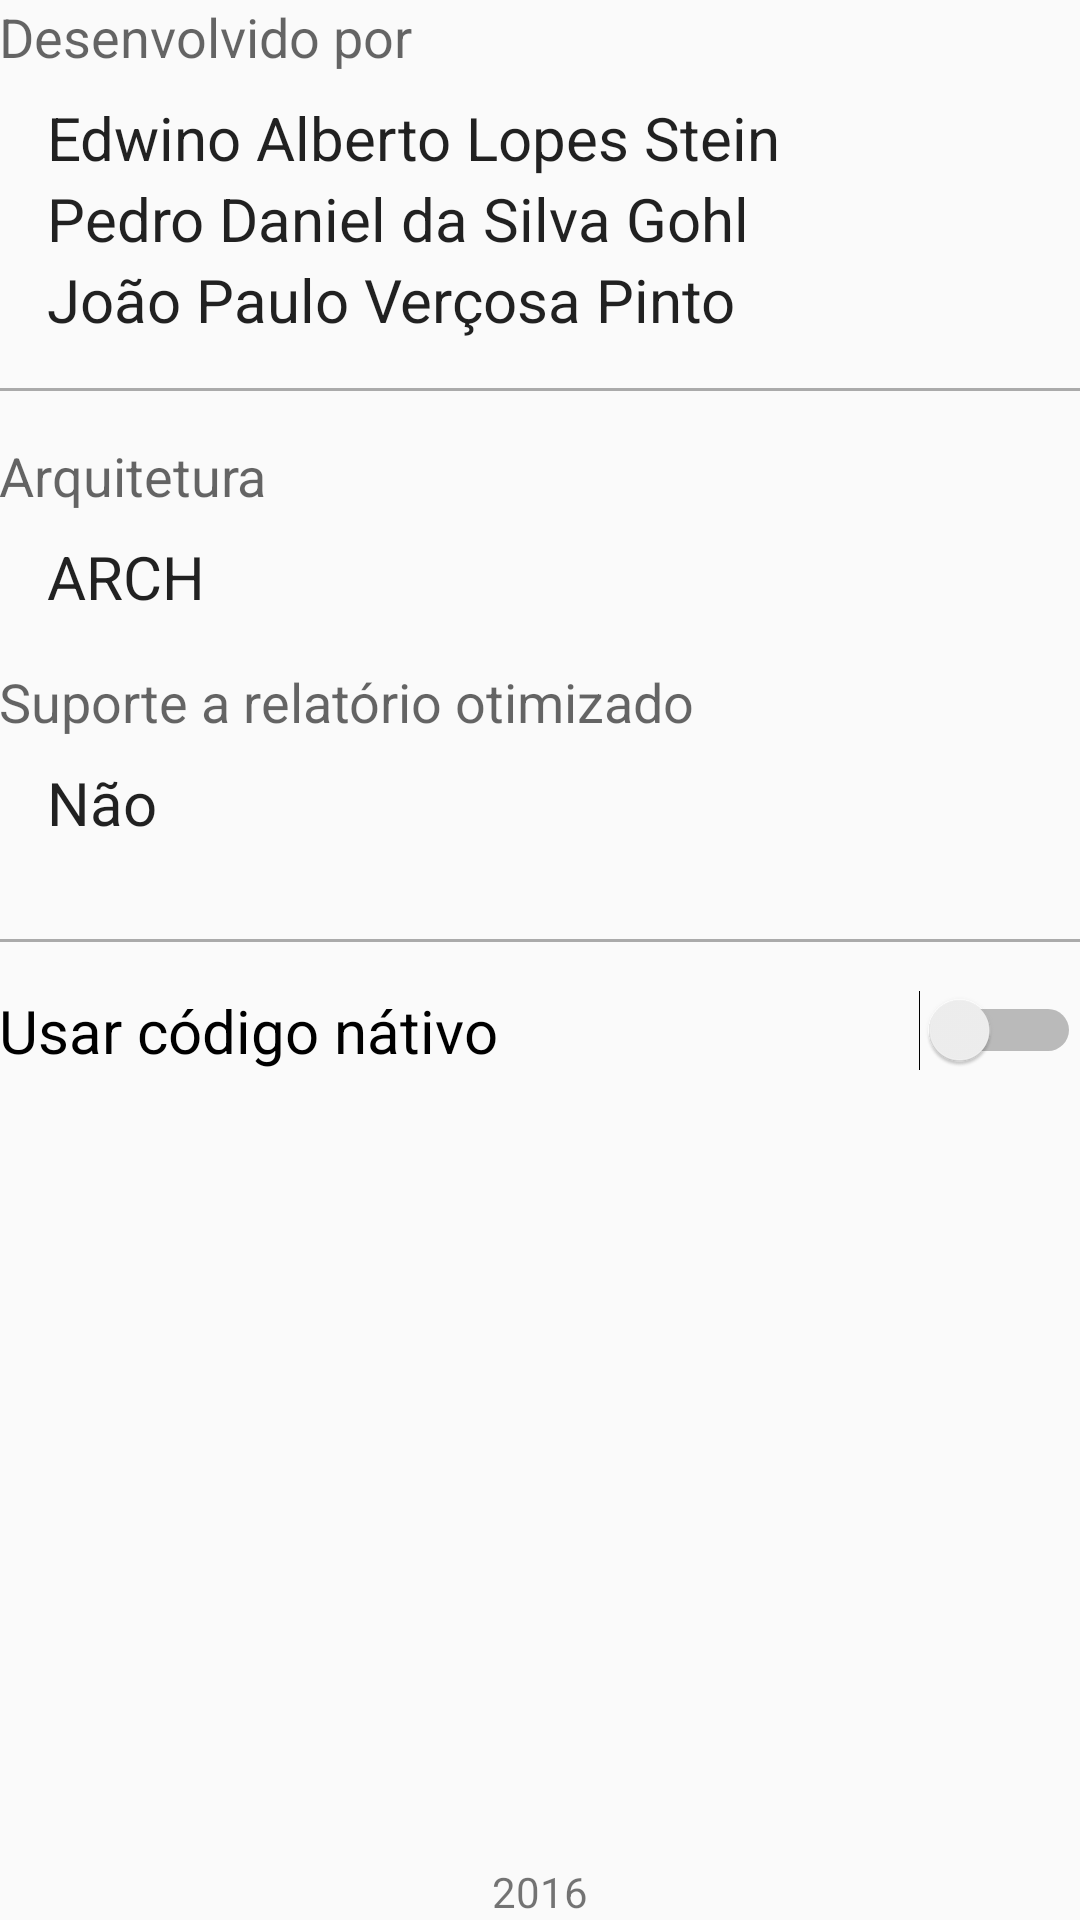

Produce the Android XML layout that renders to this screen, including the resource entries it uses.
<!-- AndroidManifest.xml: application theme AppTheme -->
<!-- res/layout/activity_about.xml -->
<?xml version="1.0" encoding="utf-8"?>
<RelativeLayout xmlns:android="http://schemas.android.com/apk/res/android"
    xmlns:tools="http://schemas.android.com/tools"
    android:layout_width="match_parent"
    android:layout_height="match_parent"
    android:paddingBottom="@dimen/activity_vertical_margin"
    android:paddingLeft="@dimen/activity_horizontal_margin"
    android:paddingRight="@dimen/activity_horizontal_margin"
    android:paddingTop="@dimen/activity_vertical_margin"
    tools:context="org.stein.edwino.fuelsheet.AboutActivity">

    <LinearLayout
        android:orientation="vertical"
        android:layout_width="match_parent"
        android:layout_height="wrap_content"
        android:layout_alignParentTop="true"
        android:layout_centerHorizontal="true">


        <TextView
            android:layout_width="wrap_content"
            android:layout_height="wrap_content"
            android:textAppearance="?android:attr/textAppearanceMedium"
            android:layout_marginBottom="8dp"
            android:text="Desenvolvido por" />

        <TextView
            android:layout_width="wrap_content"
            android:layout_height="wrap_content"
            android:textAppearance="?android:attr/textAppearanceLarge"
            android:layout_marginLeft="16dp"
            android:textSize="20dp"
            android:text="Edwino Alberto Lopes Stein"/>

        <TextView
            android:layout_width="wrap_content"
            android:layout_height="wrap_content"
            android:textAppearance="?android:attr/textAppearanceLarge"
            android:layout_marginLeft="16dp"
            android:textSize="20dp"
            android:text="Pedro Daniel da Silva Gohl"/>

        <TextView
            android:layout_width="wrap_content"
            android:layout_height="wrap_content"
            android:textAppearance="?android:attr/textAppearanceLarge"
            android:layout_marginLeft="16dp"
            android:textSize="20dp"
            android:text="João Paulo Verçosa Pinto"/>

        <View
            android:layout_width="match_parent"
            android:layout_height="1dp"
            android:background="@android:color/darker_gray"
            android:layout_marginTop="16dp"
            android:layout_marginBottom="16dp"/>

        <TextView
            android:layout_width="wrap_content"
            android:layout_height="wrap_content"
            android:textAppearance="?android:attr/textAppearanceMedium"
            android:layout_marginBottom="8dp"
            android:text="Arquitetura" />

        <TextView
            android:layout_width="wrap_content"
            android:layout_height="wrap_content"
            android:id="@+id/archDisplay"
            android:textAppearance="?android:attr/textAppearanceLarge"
            android:layout_marginLeft="16dp"
            android:layout_marginBottom="16dp"
            android:textSize="20dp"
            android:text="ARCH"/>

        <TextView
            android:layout_width="wrap_content"
            android:layout_height="wrap_content"
            android:textAppearance="?android:attr/textAppearanceMedium"
            android:layout_marginBottom="8dp"
            android:text="Suporte a relatório otimizado" />

        <TextView
            android:layout_width="wrap_content"
            android:layout_height="wrap_content"
            android:id="@+id/reportOptimized"
            android:textAppearance="?android:attr/textAppearanceLarge"
            android:layout_marginLeft="16dp"
            android:layout_marginBottom="16dp"
            android:textSize="20dp"
            android:text="Não"/>

        <View
            android:layout_width="match_parent"
            android:layout_height="1dp"
            android:background="@android:color/darker_gray"
            android:layout_marginTop="16dp"
            android:layout_marginBottom="16dp"/>

        <Switch
            android:layout_width="match_parent"
            android:layout_height="wrap_content"
            android:text="Usar código nátivo"
            android:id="@+id/nativeSwitch"
            android:textSize="20dp"/>

    </LinearLayout>

    <TextView
        android:layout_width="wrap_content"
        android:layout_height="wrap_content"
        android:text="2016"
        android:layout_alignParentBottom="true"
        android:layout_centerHorizontal="true" />
</RelativeLayout>
<!-- resources referenced by this layout -->
<resources>
  <style name="AppTheme" parent="Theme.AppCompat.Light.DarkActionBar">
          
          <item name="colorPrimary">@color/colorPrimary</item>
          <item name="colorPrimaryDark">@color/colorPrimaryDark</item>
          <item name="colorAccent">@color/colorAccent</item>
      </style>
  <color name="colorPrimary">#F44336</color>
  <color name="colorPrimaryDark">#B71C1C</color>
  <color name="colorAccent">#FFA726</color>
</resources>
